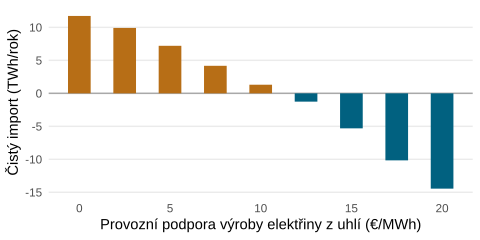

Source data for this figure (header and first rows):
subsidy_eur_per_MWh, net_import_TWh, coal_production_TWh, total_subsidy_mn_EUR, total_subsidy_bn_CZK
0, 11.73, 17.37, 0, 0
2.5, 9.914, 19.8, 49.49, 1.237
5, 7.204, 24.15, 120.7, 3.018
7.5, 4.174, 29.97, 224.8, 5.62
10, 1.304, 34.26, 342.6, 8.565
12.5, -1.259, 40.34, 504.3, 12.61
15, -5.307, 47.47, 712, 17.8
17.5, -10.16, 53.06, 928.6, 23.21
20, -14.45, 57.82, 1156, 28.91
